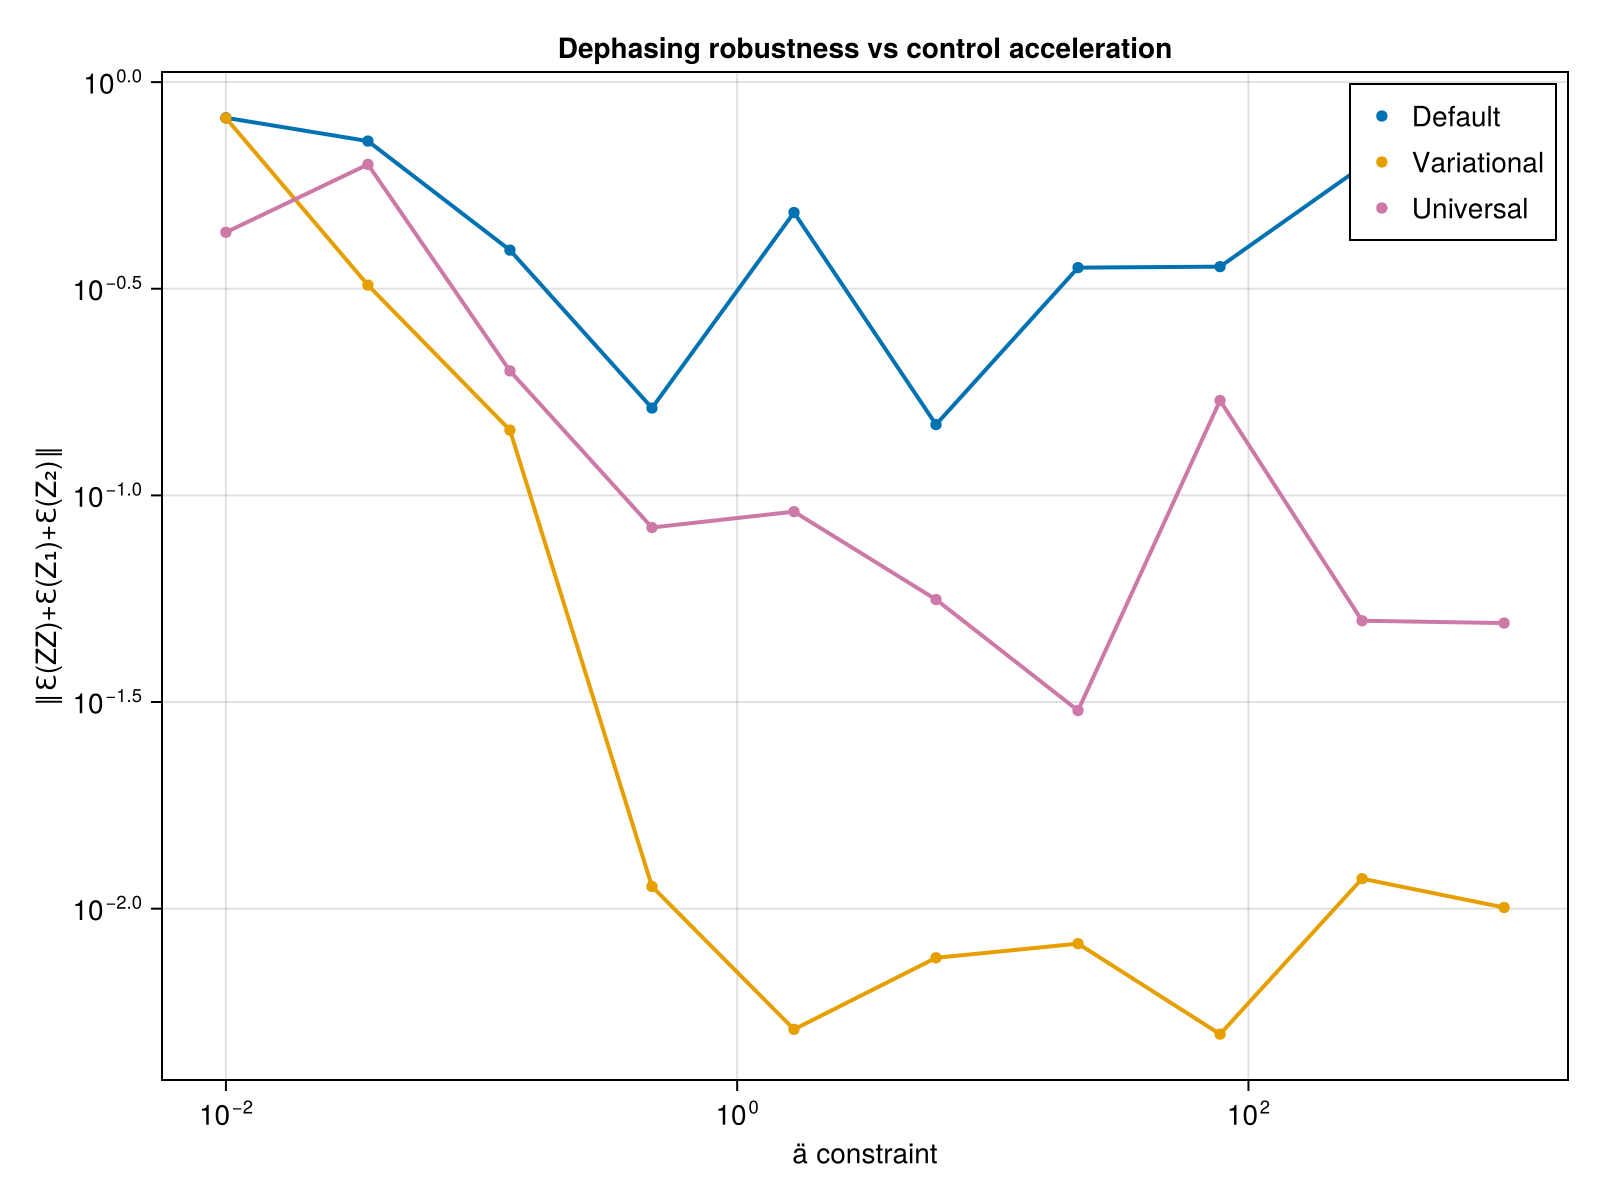

The data file committed next to this chart (first rows):
ä_vals, def_avg_vec, uni_avg_vec, var_avg_vec, def_F, var_F, uni_F, var_full_vec, def_full_vec, uni_full_vec
0.01, 0.8197, 0.4332, 0.8188, 0.5029, 0.5029, 0.5003, Any[0.9936586631908618, 0.72929090832633…, Any[0.9936299995549795, 0.73035568019102…, Any[0.9773765043170455, 0.37099935302587…
0.03594, 0.72, 0.6323, 0.3227, 0.5586, 0.5586, 0.9978, Any[0.7994665673972589, 0.25133428764072…, Any[0.8951792368076529, 0.63386855199088…, Any[0.05319879535060112, 0.1514703342508…
0.1292, 0.3922, 0.2001, 0.1439, 0.9999, 0.9995, 0.9999, Any[0.554685126655914, 0.074000774739970…, Any[0.32133592277650525, 0.0366322582376…, Any[0.3890523187981534, 0.04976977019544…
0.4642, 0.1627, 0.08362, 0.01132, 0.9949, 0.9864, 0.9985, Any[0.716153358652736, 0.019253342458472…, Any[0.6185183549375258, 0.12918250368979…, Any[0.3528652377930292, 0.03773700770358…
1.668, 0.4836, 0.09134, 0.005103, 0.9668, 0.967, 0.9998, Any[0.15208173418559753, 0.1523394630467…, Any[0.020111017897775134, 0.025656265898…, Any[0.21490813644259563, 0.0665104819547…
5.995, 0.1484, 0.05598, 0.007604, 0.9965, 0.9965, 0.9999, Any[0.2476458259773744, 0.05241355403622…, Any[0.7207261403330694, 0.17811200329407…, Any[0.12413790982157781, 0.0808162200806…
21.54, 0.3557, 0.03015, 0.008228, 0.8634, 0.8634, 0.9999, Any[0.7636782029177783, 0.05653684537648…, Any[0.3601289207734296, 0.06608405500766…, Any[0.09451117880492935, 0.0634259575816…
77.43, 0.3577, 0.1697, 0.004968, 0.9428, 0.9428, 0.9999, Any[0.41637333898889345, 0.0293022361166…, Any[0.18198257451784675, 0.0203640919818…, Any[0.17827351586167972, 0.0599862102736…
278.3, 0.6252, 0.04973, 0.01182, 0.985, 0.985, 0.9999, Any[0.37912148008240887, 0.0284636596606…, Any[0.005731771589161299, 0.011991990603…, Any[0.1077723521911075, 0.08356393874476…
1000, 0.6247, 0.04909, 0.01006, 0.9841, 0.9841, 1, Any[0.5776845007763362, 0.02795651941823…, Any[0.00723050280063546, 0.0114544822960…, Any[0.11229606416142178, 0.0579592532778…
